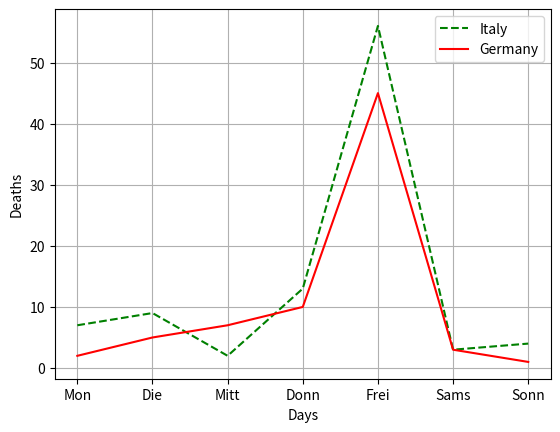

Reproduce this figure in Python.
"""
This script plots the number of COVID-19 deaths over a week for Italy and Germany.

Steps:
1. Defines the days of the week as x-axis labels.
2. Provides death counts for Italy and Germany as separate lists.
3. Plots Italy's data with green dashed lines and Germany's data with red solid lines.
4. Adds grid lines, axis labels ('Days' and 'Deaths'), and a legend to distinguish the countries.
5. Saves the plot as 'covid-deaths.png'.
6. Displays the plot.

This example demonstrates basic line plotting with matplotlib and how to customize plot styles and labels.
"""

import matplotlib.pyplot as plt

days = ["Mon", "Die", "Mitt", "Donn", "Frei", "Sams", "Sonn"]

Italy = [7,9,2,13,56,3,4]
Germany = [2,5,7,10,45,3,1]

plt.plot(days,Italy ,color='green', linestyle="dashed", label="Italy")
plt.plot(days,Germany ,color='red', label="Germany")


plt.grid()
plt.xlabel("Days")
plt.ylabel("Deaths")
plt.legend()
plt.savefig("covid-deaths")
plt.show()


